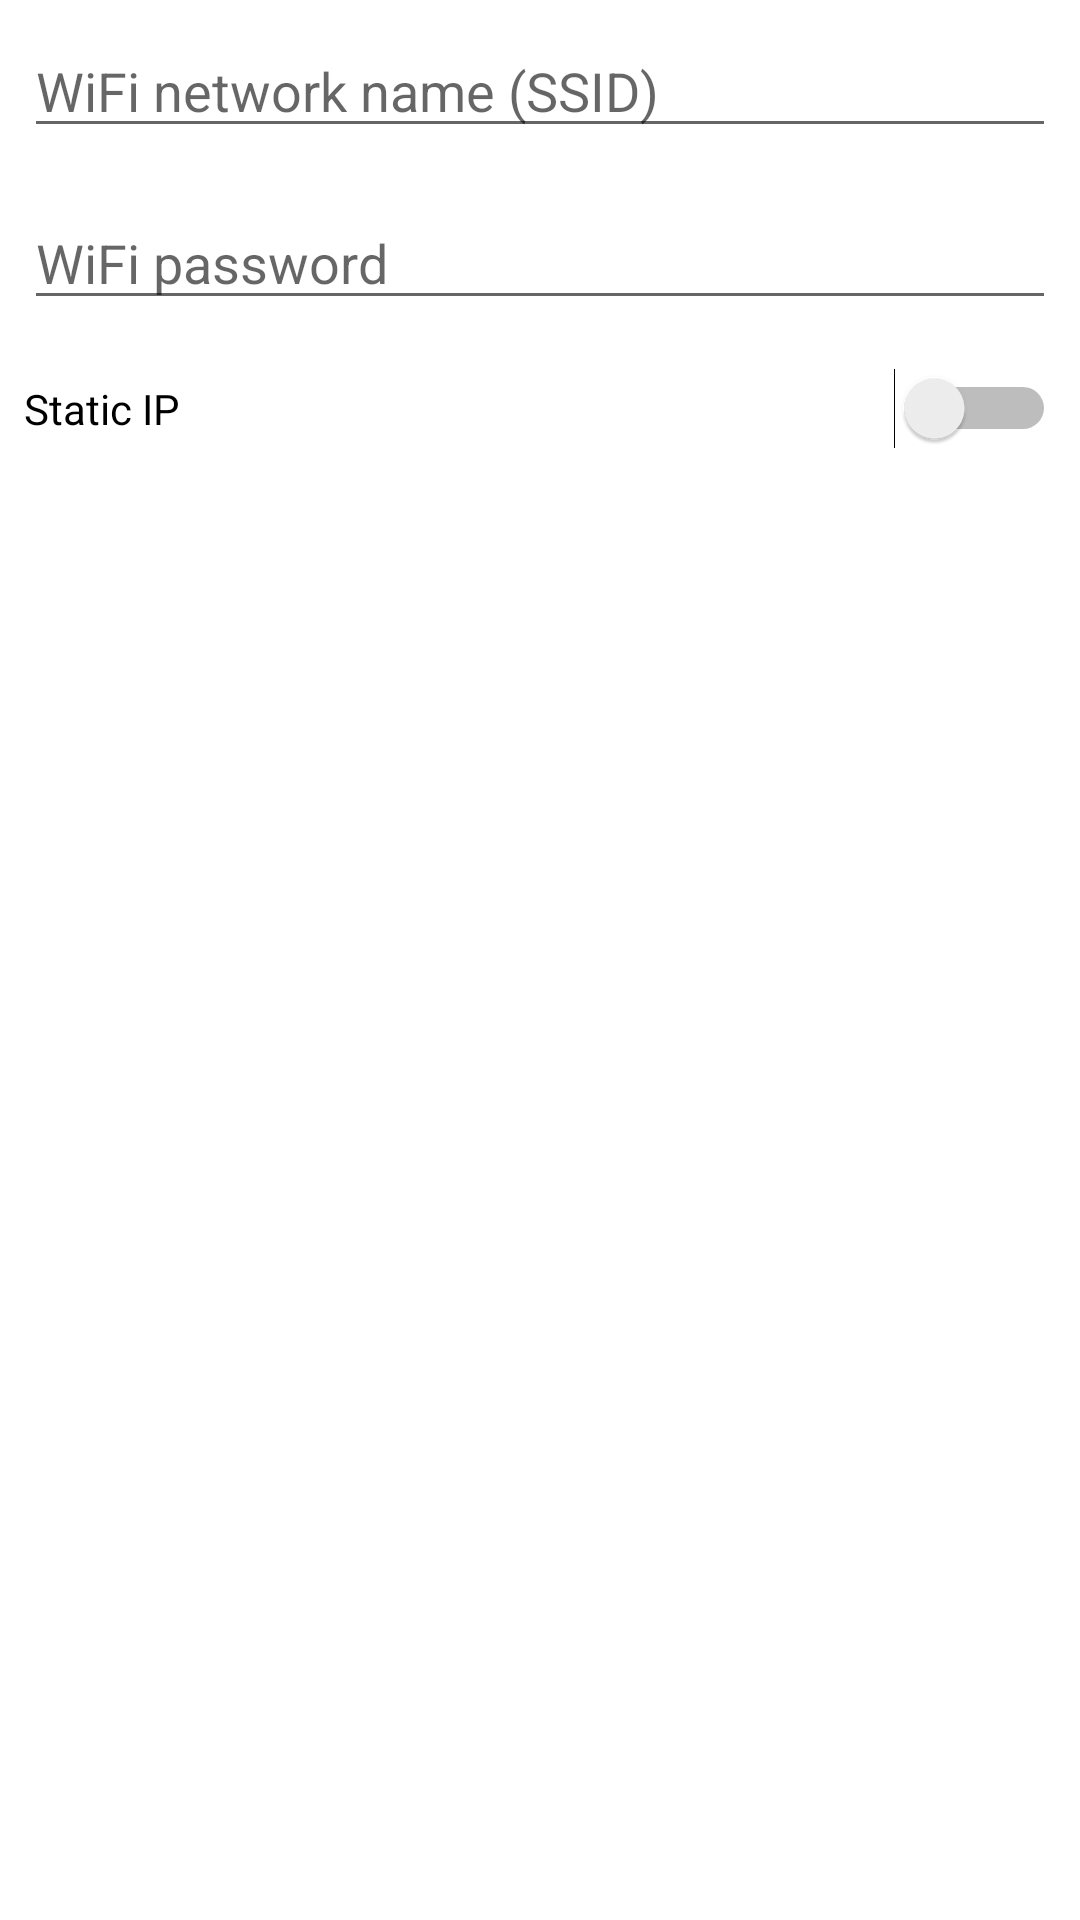

Layout XML and referenced resources for this Android screen:
<!-- AndroidManifest.xml: application theme Theme.EspdeckReloaded -->
<!-- res/layout/configurator_wifisetup.xml -->
<?xml version="1.0" encoding="utf-8"?>
<LinearLayout xmlns:android="http://schemas.android.com/apk/res/android"
    android:orientation="vertical"
    android:layout_width="match_parent"
    android:layout_height="match_parent">

    <EditText
        android:id="@+id/wifiSSID"
        android:layout_width="match_parent"
        android:layout_height="wrap_content"
        android:layout_margin="8dp"
        android:ems="10"
        android:hint="@string/configurator_wifiDialogSSID"
        android:inputType="textPersonName"
        android:singleLine="true" />

    <EditText
        android:id="@+id/wifiPassword"
        android:layout_width="match_parent"
        android:layout_height="wrap_content"
        android:layout_margin="8dp"
        android:ems="10"
        android:hint="@string/configurator_wifiDialogPassword"
        android:inputType="textPassword" />

    <Switch
        android:id="@+id/dhcpSwitch"
        android:layout_width="match_parent"
        android:layout_height="wrap_content"
        android:layout_margin="8dp"
        android:text="@string/configurator_wifiDialogDHCPSwitch" />

    <EditText
        android:id="@+id/staticIp"
        android:layout_width="match_parent"
        android:layout_height="wrap_content"
        android:layout_margin="8dp"
        android:digits="0123456789."
        android:ems="10"
        android:hint="@string/configurator_wifiDialogNetworkIp"
        android:inputType="number"
        android:visibility="gone" />

    <EditText
        android:id="@+id/defaultGateway"
        android:layout_width="match_parent"
        android:layout_height="wrap_content"
        android:layout_margin="8dp"
        android:digits="0123456789."
        android:ems="10"
        android:hint="@string/configurator_wifiDialogDefaultGateway"
        android:inputType="number"
        android:visibility="gone" />

    <EditText
        android:id="@+id/networkMask"
        android:layout_width="match_parent"
        android:layout_height="wrap_content"
        android:layout_margin="8dp"
        android:digits="0123456789."
        android:ems="10"
        android:hint="@string/configurator_wifiDialogNetworkMask"
        android:inputType="number"
        android:visibility="gone" />
</LinearLayout>
<!-- resources referenced by this layout -->
<resources>
  <string name="configurator_wifiDialogDHCPSwitch">Static IP</string>
  <string name="configurator_wifiDialogDefaultGateway">Default Gateway</string>
  <string name="configurator_wifiDialogNetworkIp">Network IP</string>
  <string name="configurator_wifiDialogNetworkMask">Network Mask</string>
  <string name="configurator_wifiDialogPassword">WiFi password</string>
  <string name="configurator_wifiDialogSSID">WiFi network name (SSID)</string>
  <style name="Theme.EspdeckReloaded" parent="Theme.MaterialComponents.DayNight.NoActionBar">
          
          <item name="colorPrimary">@color/purple_500</item>
          <item name="colorPrimaryVariant">@color/purple_700</item>
          <item name="colorOnPrimary">@color/white</item>
          
          <item name="colorSecondary">@color/teal_200</item>
          <item name="colorSecondaryVariant">@color/teal_700</item>
          <item name="colorOnSecondary">@color/black</item>
          
          <item name="android:statusBarColor" tools:targetApi="l">?attr/colorPrimaryVariant</item>
          
      </style>
  <!-- not gathered from this repository: default colours our renderer supplied (Android Studio template values) -->
  <color name="purple_500">#FF6200EE</color>
  <color name="purple_700">#FF3700B3</color>
  <color name="teal_200">#FF03DAC5</color>
  <color name="teal_700">#FF018786</color>
  <color name="black">#FF000000</color>
  <color name="white">#FFFFFFFF</color>
</resources>
